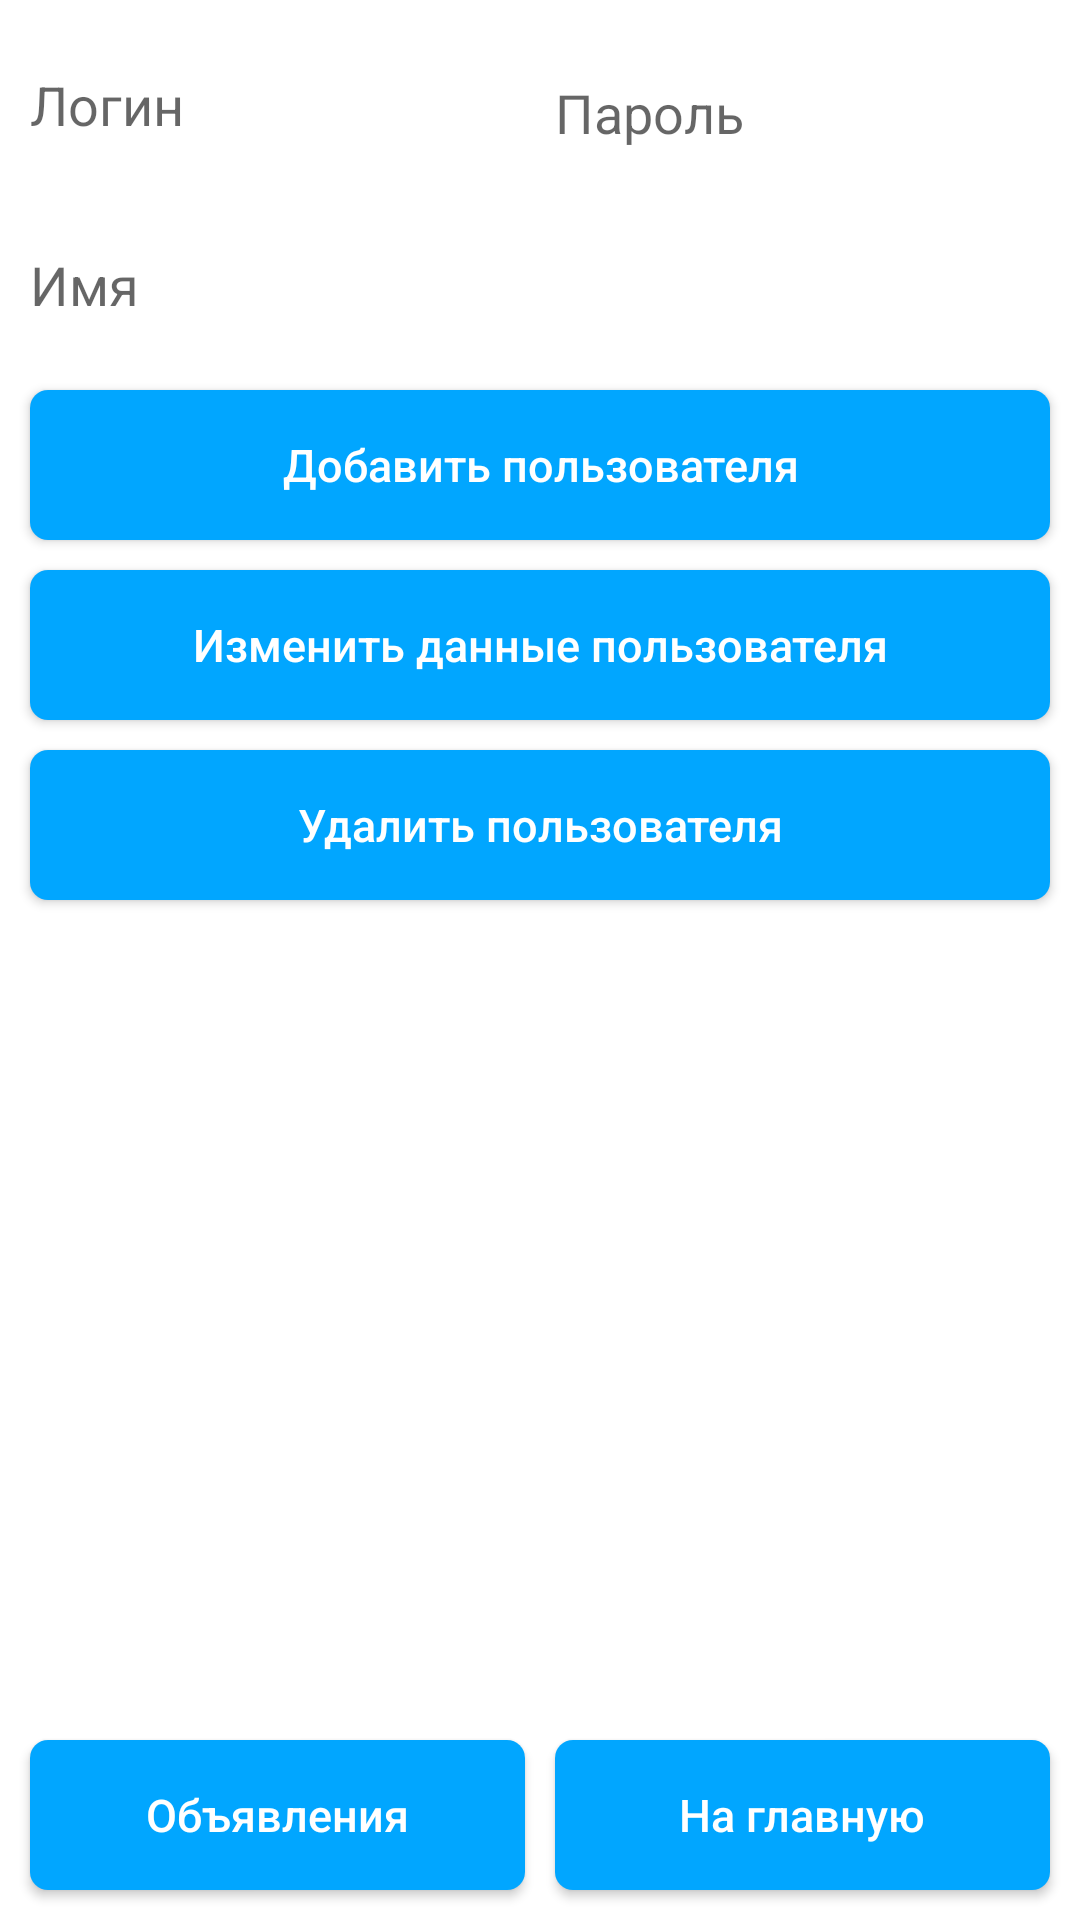

This screen was rendered from an Android layout file. Write that file and the resources it references.
<!-- AndroidManifest.xml: application theme Theme.Avito -->
<!-- res/layout/activity_admin2.xml -->
<?xml version="1.0" encoding="utf-8"?>
<androidx.constraintlayout.widget.ConstraintLayout xmlns:android="http://schemas.android.com/apk/res/android"
    xmlns:app="http://schemas.android.com/apk/res-auto"
    xmlns:tools="http://schemas.android.com/tools"
    android:layout_width="match_parent"
    android:layout_height="match_parent"
    tools:context=".adminActivity2">

    

    <EditText
        android:layout_marginTop="10dp"
        android:layout_marginStart="10dp"
        android:layout_marginEnd="5dp"
        android:layout_marginBottom="5dp"
        android:background="@drawable/textview_style"
        android:id="@+id/etNewLogin"
        android:layout_width="0dp"
        android:layout_height="50dp"
        android:hint="@string/strLogin"
        app:layout_constraintStart_toStartOf="parent"
        app:layout_constraintTop_toTopOf="parent"
        app:layout_constraintBottom_toTopOf="@id/etNewName"
        app:layout_constraintEnd_toStartOf="@id/etNewPassword"
        android:importantForAutofill="no"
        android:inputType="text" />

    <EditText
        android:layout_marginTop="10dp"
        android:layout_marginStart="5dp"
        android:layout_marginEnd="10dp"
        android:layout_marginBottom="5dp"
        android:background="@drawable/textview_style"
        android:id="@+id/etNewPassword"
        android:layout_width="0dp"
        android:layout_height="50dp"
        android:inputType="text"
        android:hint="@string/strPassword"
        app:layout_constraintTop_toTopOf="parent"
        app:layout_constraintEnd_toEndOf="parent"
        app:layout_constraintStart_toEndOf="@id/etNewLogin"
        app:layout_constraintBottom_toTopOf="@id/etNewName"
        android:importantForAutofill="no"
        tools:ignore="TextFields" />

    <EditText
        android:layout_marginTop="5dp"
        android:layout_marginStart="10dp"
        android:layout_marginEnd="5dp"
        android:layout_marginBottom="5dp"
        android:background="@drawable/textview_style"
        android:id="@+id/etNewName"
        android:layout_width="match_parent"
        android:layout_height="50dp"
        android:inputType="text"
        android:hint="@string/strName"
        app:layout_constraintStart_toStartOf="parent"
        app:layout_constraintEnd_toEndOf="parent"
        app:layout_constraintBottom_toTopOf="@id/btnAddNewUser"
        app:layout_constraintTop_toBottomOf="@id/etNewLogin"
        android:importantForAutofill="no" />

    <androidx.appcompat.widget.AppCompatButton
        android:background="@drawable/button_style"
        android:layout_marginLeft="10dp"
        android:layout_marginRight="10dp"
        android:layout_marginTop="5dp"
        android:layout_marginBottom="5dp"
        android:textAllCaps="false"
        android:textSize="15sp"
        android:textColor="@color/white"
        android:id="@+id/btnAddNewUser"
        android:layout_width="match_parent"
        android:layout_height="50dp"
        android:text="@string/strAddNewUser"
        app:layout_constraintStart_toStartOf="parent"
        app:layout_constraintEnd_toEndOf="parent"
        app:layout_constraintTop_toBottomOf="@id/etNewName"
        app:layout_constraintBottom_toTopOf="@id/btnChangeUser"/>

    <androidx.appcompat.widget.AppCompatButton
        android:background="@drawable/button_style"
        android:layout_marginLeft="10dp"
        android:layout_marginRight="10dp"
        android:textAllCaps="false"
        android:layout_marginTop="5dp"
        android:layout_marginBottom="5dp"
        android:textSize="15sp"
        android:textColor="@color/white"
        android:id="@+id/btnChangeUser"
        android:layout_width="match_parent"
        android:layout_height="50dp"
        android:text="@string/strChangeUser"
        app:layout_constraintStart_toStartOf="parent"
        app:layout_constraintEnd_toEndOf="parent"
        app:layout_constraintTop_toBottomOf="@id/btnAddNewUser"
        app:layout_constraintBottom_toTopOf="@id/btnDeleteUser"/>

    <androidx.appcompat.widget.AppCompatButton
        android:background="@drawable/button_style"
        android:layout_marginLeft="10dp"
        android:layout_marginRight="10dp"
        android:layout_marginTop="5dp"
        android:layout_marginBottom="5dp"
        android:textSize="15sp"
        android:textAllCaps="false"
        android:textColor="@color/white"
        android:id="@+id/btnDeleteUser"
        android:layout_width="match_parent"
        android:layout_height="50dp"
        android:text="@string/strDeleteUser"
        app:layout_constraintStart_toStartOf="parent"
        app:layout_constraintEnd_toEndOf="parent"
        app:layout_constraintTop_toBottomOf="@id/btnChangeUser"
        app:layout_constraintBottom_toTopOf="@id/UsersOutput"/>

    <TableLayout
        android:id="@+id/UsersOutput"
        android:layout_width="0dp"
        android:layout_height="0dp"
        app:layout_constraintStart_toStartOf="parent"
        app:layout_constraintEnd_toEndOf="parent"
        app:layout_constraintBottom_toTopOf="@id/Transition2"
        app:layout_constraintTop_toBottomOf="@id/btnDeleteUser">

    </TableLayout>

    <androidx.appcompat.widget.AppCompatButton
        android:background="@drawable/button_style"
        android:layout_marginStart="10dp"
        android:layout_marginEnd="5dp"
        android:layout_marginBottom="10dp"
        android:textSize="15sp"
        android:textColor="@color/white"
        android:id="@+id/Transition2"
        android:layout_width="0dp"
        android:textAllCaps="false"
        android:layout_height="50dp"
        android:text="@string/strAnnouncementsAdmin"
        app:layout_constraintStart_toStartOf="parent"
        app:layout_constraintEnd_toStartOf="@id/btnToMain2"
        app:layout_constraintBottom_toBottomOf="parent"
        app:layout_constraintTop_toBottomOf="@id/UsersOutput"
        />

    <androidx.appcompat.widget.AppCompatButton
        android:background="@drawable/button_style"
        android:layout_marginStart="5dp"
        android:layout_marginEnd="10dp"
        android:layout_marginBottom="10dp"
        android:textSize="15sp"
        android:textColor="@color/white"
        android:id="@+id/btnToMain2"
        android:textAllCaps="false"
        android:layout_width="0dp"
        android:layout_height="50dp"
        android:text="@string/strToMain"
        app:layout_constraintEnd_toEndOf="parent"
        app:layout_constraintBottom_toBottomOf="parent"
        app:layout_constraintStart_toEndOf="@id/Transition2"
        app:layout_constraintTop_toBottomOf="@id/UsersOutput"
        />


</androidx.constraintlayout.widget.ConstraintLayout>
<!-- resources referenced by this layout -->
<resources>
  <color name="white">#FFFFFFFF</color>
  <!-- drawable button_style (drawable) -->
  <?xml version="1.0" encoding="utf-8"?>
  <shape xmlns:android="http://schemas.android.com/apk/res/android">
      <solid
          android:color="@color/avito"/>
      <corners
          android:radius="6dp"/>
  </shape>
  <!-- drawable textview_style (drawable) -->
  <?xml version="1.0" encoding="utf-8"?>
  <shape xmlns:android="http://schemas.android.com/apk/res/android">
      <solid
          android:color="@color/avito2"/>
      <corners
          android:radius="5dp"/>
  </shape>
  <string name="strAddNewUser">Добавить пользователя</string>
  <string name="strAnnouncementsAdmin">Объявления</string>
  <string name="strChangeUser">Изменить данные пользователя</string>
  <string name="strDeleteUser">Удалить пользователя</string>
  <string name="strLogin">Логин</string>
  <string name="strName">Имя</string>
  <string name="strPassword">Пароль</string>
  <string name="strToMain">На главную</string>
  <style name="Theme.Avito" parent="Theme.MaterialComponents.DayNight.DarkActionBar">
          
          <item name="colorPrimary">@color/purple_500</item>
          <item name="colorPrimaryVariant">@color/purple_700</item>
          <item name="colorOnPrimary">@color/white</item>
          
          <item name="colorSecondary">@color/teal_200</item>
          <item name="colorSecondaryVariant">@color/teal_700</item>
          <item name="colorOnSecondary">@color/black</item>
          
          <item name="android:statusBarColor" tools:targetApi="l">?attr/colorPrimaryVariant</item>
          
      </style>
  <color name="avito">#01a6ff</color>
  <color name="purple_500">#FF6200EE</color>
  <color name="purple_700">#FF3700B3</color>
  <color name="teal_200">#FF03DAC5</color>
  <color name="teal_700">#FF018786</color>
  <color name="black">#FF000000</color>
</resources>
